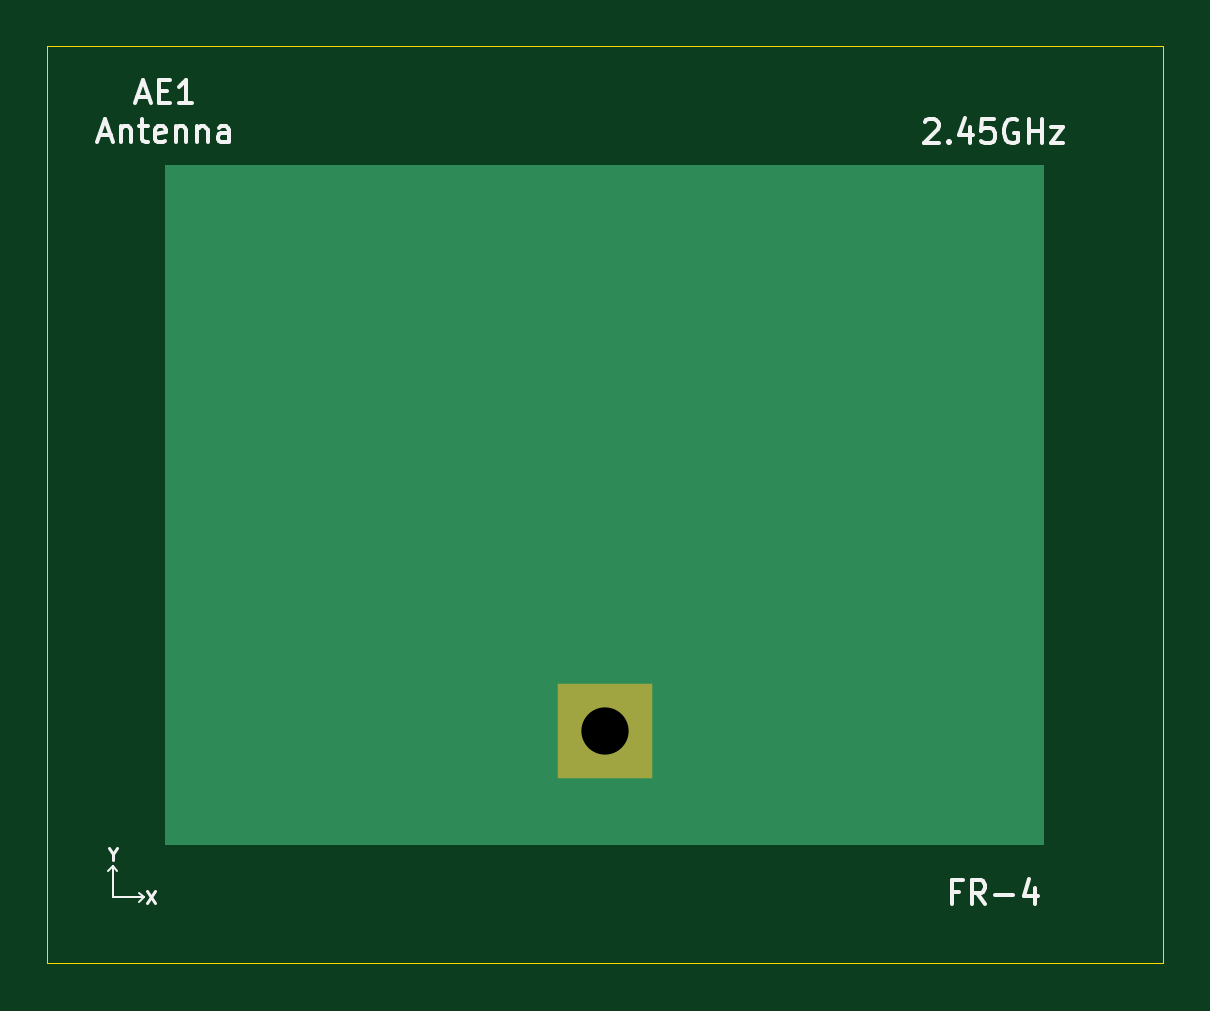
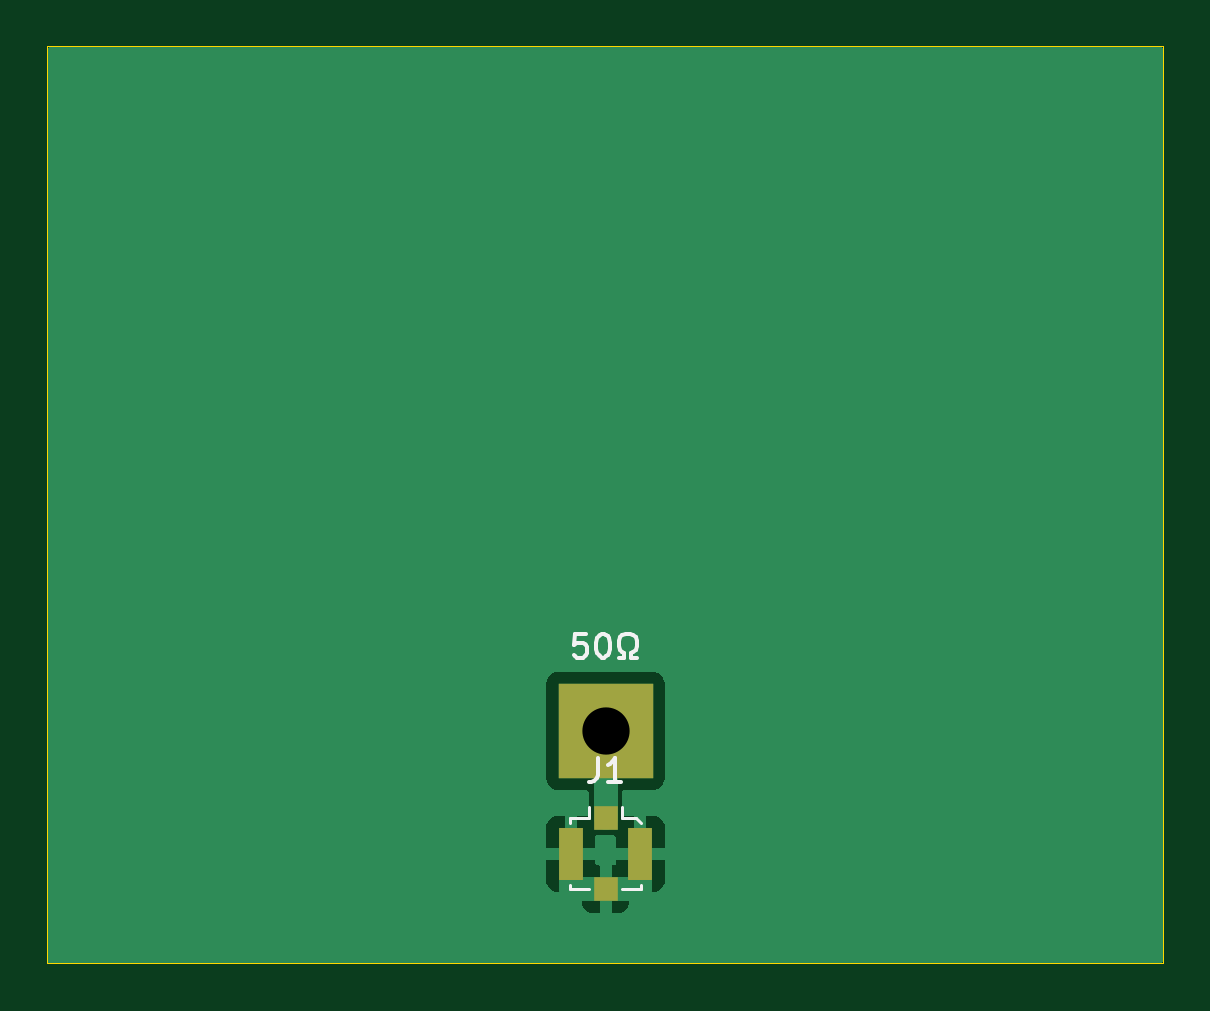
Circuit board: 10 layer files. Board 47.2 x 38.8 mm.
- bottom_copper: patch-antenna-B_Cu.gbl (11006 bytes)
- bottom_mask: patch-antenna-B_Mask.gbs (801 bytes)
- paste: patch-antenna-B_Paste.gbp (707 bytes)
- bottom_silk: patch-antenna-B_Silkscreen.gbo (2864 bytes)
- outline: patch-antenna-Edge_Cuts.gm1 (743 bytes)
- top_copper: patch-antenna-F_Cu.gtl (852 bytes)
- top_mask: patch-antenna-F_Mask.gts (597 bytes)
- paste: patch-antenna-F_Paste.gtp (503 bytes)
- top_silk: patch-antenna-F_Silkscreen.gto (5587 bytes)
- drill: patch-antenna.drl (360 bytes)

=== bottom_copper: patch-antenna-B_Cu.gbl (11006 bytes, source omitted) ===
=== bottom_mask: patch-antenna-B_Mask.gbs ===
G04 #@! TF.GenerationSoftware,KiCad,Pcbnew,6.0.2+dfsg-1*
G04 #@! TF.CreationDate,2022-08-15T17:06:07+10:00*
G04 #@! TF.ProjectId,patch-antenna,70617463-682d-4616-9e74-656e6e612e6b,1*
G04 #@! TF.SameCoordinates,Original*
G04 #@! TF.FileFunction,Soldermask,Bot*
G04 #@! TF.FilePolarity,Negative*
%FSLAX46Y46*%
G04 Gerber Fmt 4.6, Leading zero omitted, Abs format (unit mm)*
G04 Created by KiCad (PCBNEW 6.0.2+dfsg-1) date 2022-08-15 17:06:07*
%MOMM*%
%LPD*%
G01*
G04 APERTURE LIST*
%ADD10R,4.000000X4.000000*%
%ADD11R,1.000000X1.000000*%
%ADD12R,1.050000X2.200000*%
G04 APERTURE END LIST*
D10*
G04 #@! TO.C,AE1*
X129510000Y-102590000D03*
G04 #@! TD*
D11*
G04 #@! TO.C,J1*
X129510000Y-106300000D03*
D12*
X128035000Y-107800000D03*
X130985000Y-107800000D03*
D11*
X129510000Y-109300000D03*
G04 #@! TD*
M02*

=== paste: patch-antenna-B_Paste.gbp ===
G04 #@! TF.GenerationSoftware,KiCad,Pcbnew,6.0.2+dfsg-1*
G04 #@! TF.CreationDate,2022-08-15T17:06:06+10:00*
G04 #@! TF.ProjectId,patch-antenna,70617463-682d-4616-9e74-656e6e612e6b,1*
G04 #@! TF.SameCoordinates,Original*
G04 #@! TF.FileFunction,Paste,Bot*
G04 #@! TF.FilePolarity,Positive*
%FSLAX46Y46*%
G04 Gerber Fmt 4.6, Leading zero omitted, Abs format (unit mm)*
G04 Created by KiCad (PCBNEW 6.0.2+dfsg-1) date 2022-08-15 17:06:06*
%MOMM*%
%LPD*%
G01*
G04 APERTURE LIST*
%ADD10R,1.000000X1.000000*%
%ADD11R,1.050000X2.200000*%
G04 APERTURE END LIST*
D10*
G04 #@! TO.C,J1*
X129510000Y-106300000D03*
D11*
X128035000Y-107800000D03*
X130985000Y-107800000D03*
D10*
X129510000Y-109300000D03*
G04 #@! TD*
M02*

=== bottom_silk: patch-antenna-B_Silkscreen.gbo ===
G04 #@! TF.GenerationSoftware,KiCad,Pcbnew,6.0.2+dfsg-1*
G04 #@! TF.CreationDate,2022-08-15T17:06:07+10:00*
G04 #@! TF.ProjectId,patch-antenna,70617463-682d-4616-9e74-656e6e612e6b,1*
G04 #@! TF.SameCoordinates,Original*
G04 #@! TF.FileFunction,Legend,Bot*
G04 #@! TF.FilePolarity,Positive*
%FSLAX46Y46*%
G04 Gerber Fmt 4.6, Leading zero omitted, Abs format (unit mm)*
G04 Created by KiCad (PCBNEW 6.0.2+dfsg-1) date 2022-08-15 17:06:07*
%MOMM*%
%LPD*%
G01*
G04 APERTURE LIST*
%ADD10C,0.150000*%
%ADD11C,0.120000*%
G04 APERTURE END LIST*
D10*
X130329523Y-98492380D02*
X130805714Y-98492380D01*
X130853333Y-98968571D01*
X130805714Y-98920952D01*
X130710476Y-98873333D01*
X130472380Y-98873333D01*
X130377142Y-98920952D01*
X130329523Y-98968571D01*
X130281904Y-99063809D01*
X130281904Y-99301904D01*
X130329523Y-99397142D01*
X130377142Y-99444761D01*
X130472380Y-99492380D01*
X130710476Y-99492380D01*
X130805714Y-99444761D01*
X130853333Y-99397142D01*
X129662857Y-98492380D02*
X129567619Y-98492380D01*
X129472380Y-98540000D01*
X129424761Y-98587619D01*
X129377142Y-98682857D01*
X129329523Y-98873333D01*
X129329523Y-99111428D01*
X129377142Y-99301904D01*
X129424761Y-99397142D01*
X129472380Y-99444761D01*
X129567619Y-99492380D01*
X129662857Y-99492380D01*
X129758095Y-99444761D01*
X129805714Y-99397142D01*
X129853333Y-99301904D01*
X129900952Y-99111428D01*
X129900952Y-98873333D01*
X129853333Y-98682857D01*
X129805714Y-98587619D01*
X129758095Y-98540000D01*
X129662857Y-98492380D01*
X128948571Y-99492380D02*
X128710476Y-99492380D01*
X128710476Y-99301904D01*
X128805714Y-99254285D01*
X128900952Y-99159047D01*
X128948571Y-99016190D01*
X128948571Y-98778095D01*
X128900952Y-98635238D01*
X128805714Y-98540000D01*
X128662857Y-98492380D01*
X128472380Y-98492380D01*
X128329523Y-98540000D01*
X128234285Y-98635238D01*
X128186666Y-98778095D01*
X128186666Y-99016190D01*
X128234285Y-99159047D01*
X128329523Y-99254285D01*
X128424761Y-99301904D01*
X128424761Y-99492380D01*
X128186666Y-99492380D01*
G04 #@! TO.C,J1*
X129843333Y-103752380D02*
X129843333Y-104466666D01*
X129890952Y-104609523D01*
X129986190Y-104704761D01*
X130129047Y-104752380D01*
X130224285Y-104752380D01*
X128843333Y-104752380D02*
X129414761Y-104752380D01*
X129129047Y-104752380D02*
X129129047Y-103752380D01*
X129224285Y-103895238D01*
X129319523Y-103990476D01*
X129414761Y-104038095D01*
D11*
X128010000Y-109100000D02*
X128010000Y-109300000D01*
X128010000Y-109300000D02*
X128810000Y-109300000D01*
X131010000Y-106300000D02*
X130210000Y-106300000D01*
X128810000Y-106300000D02*
X128210000Y-106300000D01*
X130210000Y-109300000D02*
X131010000Y-109300000D01*
X128810000Y-106300000D02*
X128810000Y-105800000D01*
X131010000Y-106500000D02*
X131010000Y-106300000D01*
X131010000Y-109300000D02*
X131010000Y-109100000D01*
X130210000Y-106300000D02*
X130210000Y-105800000D01*
X128210000Y-106300000D02*
X128010000Y-106500000D01*
G04 #@! TD*
M02*

=== outline: patch-antenna-Edge_Cuts.gm1 ===
G04 #@! TF.GenerationSoftware,KiCad,Pcbnew,6.0.2+dfsg-1*
G04 #@! TF.CreationDate,2022-08-15T17:06:07+10:00*
G04 #@! TF.ProjectId,patch-antenna,70617463-682d-4616-9e74-656e6e612e6b,1*
G04 #@! TF.SameCoordinates,Original*
G04 #@! TF.FileFunction,Profile,NP*
%FSLAX46Y46*%
G04 Gerber Fmt 4.6, Leading zero omitted, Abs format (unit mm)*
G04 Created by KiCad (PCBNEW 6.0.2+dfsg-1) date 2022-08-15 17:06:07*
%MOMM*%
%LPD*%
G01*
G04 APERTURE LIST*
G04 #@! TA.AperFunction,Profile*
%ADD10C,0.050000*%
G04 #@! TD*
G04 APERTURE END LIST*
D10*
X105900000Y-73620000D02*
X153140000Y-73620000D01*
X153140000Y-73620000D02*
X153140000Y-112440000D01*
X153140000Y-112440000D02*
X105900000Y-112440000D01*
X105900000Y-112440000D02*
X105900000Y-73620000D01*
M02*

=== top_copper: patch-antenna-F_Cu.gtl ===
G04 #@! TF.GenerationSoftware,KiCad,Pcbnew,6.0.2+dfsg-1*
G04 #@! TF.CreationDate,2022-08-15T17:06:06+10:00*
G04 #@! TF.ProjectId,patch-antenna,70617463-682d-4616-9e74-656e6e612e6b,1*
G04 #@! TF.SameCoordinates,Original*
G04 #@! TF.FileFunction,Copper,L1,Top*
G04 #@! TF.FilePolarity,Positive*
%FSLAX46Y46*%
G04 Gerber Fmt 4.6, Leading zero omitted, Abs format (unit mm)*
G04 Created by KiCad (PCBNEW 6.0.2+dfsg-1) date 2022-08-15 17:06:06*
%MOMM*%
%LPD*%
G01*
G04 APERTURE LIST*
G04 #@! TA.AperFunction,ComponentPad*
%ADD10R,4.000000X4.000000*%
G04 #@! TD*
G04 APERTURE END LIST*
G04 #@! TO.C,AE1*
G36*
X148125000Y-107430000D02*
G01*
X110895000Y-107430000D01*
X110895000Y-78620000D01*
X148125000Y-78620000D01*
X148125000Y-107430000D01*
G37*
G04 #@! TD*
D10*
G04 #@! TO.P,AE1,1,A*
G04 #@! TO.N,Net-(AE1-Pad1)*
X129510000Y-102590000D03*
G04 #@! TD*
M02*

=== top_mask: patch-antenna-F_Mask.gts ===
G04 #@! TF.GenerationSoftware,KiCad,Pcbnew,6.0.2+dfsg-1*
G04 #@! TF.CreationDate,2022-08-15T17:06:07+10:00*
G04 #@! TF.ProjectId,patch-antenna,70617463-682d-4616-9e74-656e6e612e6b,1*
G04 #@! TF.SameCoordinates,Original*
G04 #@! TF.FileFunction,Soldermask,Top*
G04 #@! TF.FilePolarity,Negative*
%FSLAX46Y46*%
G04 Gerber Fmt 4.6, Leading zero omitted, Abs format (unit mm)*
G04 Created by KiCad (PCBNEW 6.0.2+dfsg-1) date 2022-08-15 17:06:07*
%MOMM*%
%LPD*%
G01*
G04 APERTURE LIST*
%ADD10R,4.000000X4.000000*%
G04 APERTURE END LIST*
D10*
G04 #@! TO.C,AE1*
X129510000Y-102590000D03*
G04 #@! TD*
M02*

=== paste: patch-antenna-F_Paste.gtp ===
G04 #@! TF.GenerationSoftware,KiCad,Pcbnew,6.0.2+dfsg-1*
G04 #@! TF.CreationDate,2022-08-15T17:06:06+10:00*
G04 #@! TF.ProjectId,patch-antenna,70617463-682d-4616-9e74-656e6e612e6b,1*
G04 #@! TF.SameCoordinates,Original*
G04 #@! TF.FileFunction,Paste,Top*
G04 #@! TF.FilePolarity,Positive*
%FSLAX46Y46*%
G04 Gerber Fmt 4.6, Leading zero omitted, Abs format (unit mm)*
G04 Created by KiCad (PCBNEW 6.0.2+dfsg-1) date 2022-08-15 17:06:06*
%MOMM*%
%LPD*%
G01*
G04 APERTURE LIST*
G04 APERTURE END LIST*
M02*

=== top_silk: patch-antenna-F_Silkscreen.gto ===
G04 #@! TF.GenerationSoftware,KiCad,Pcbnew,6.0.2+dfsg-1*
G04 #@! TF.CreationDate,2022-08-15T17:06:06+10:00*
G04 #@! TF.ProjectId,patch-antenna,70617463-682d-4616-9e74-656e6e612e6b,1*
G04 #@! TF.SameCoordinates,Original*
G04 #@! TF.FileFunction,Legend,Top*
G04 #@! TF.FilePolarity,Positive*
%FSLAX46Y46*%
G04 Gerber Fmt 4.6, Leading zero omitted, Abs format (unit mm)*
G04 Created by KiCad (PCBNEW 6.0.2+dfsg-1) date 2022-08-15 17:06:06*
%MOMM*%
%LPD*%
G01*
G04 APERTURE LIST*
%ADD10C,0.100000*%
%ADD11C,0.125000*%
%ADD12C,0.150000*%
G04 APERTURE END LIST*
D10*
X110000000Y-109641250D02*
X109810000Y-109831250D01*
X108690000Y-109641250D02*
X108690000Y-108331250D01*
X108690000Y-108331250D02*
X108500000Y-108521250D01*
X108690000Y-108331250D02*
X108880000Y-108521250D01*
X108690000Y-109641250D02*
X110000000Y-109641250D01*
X110000000Y-109641250D02*
X109810000Y-109451250D01*
D11*
X110143333Y-109367440D02*
X110476666Y-109867440D01*
X110476666Y-109367440D02*
X110143333Y-109867440D01*
D12*
X143075238Y-76797619D02*
X143122857Y-76750000D01*
X143218095Y-76702380D01*
X143456190Y-76702380D01*
X143551428Y-76750000D01*
X143599047Y-76797619D01*
X143646666Y-76892857D01*
X143646666Y-76988095D01*
X143599047Y-77130952D01*
X143027619Y-77702380D01*
X143646666Y-77702380D01*
X144075238Y-77607142D02*
X144122857Y-77654761D01*
X144075238Y-77702380D01*
X144027619Y-77654761D01*
X144075238Y-77607142D01*
X144075238Y-77702380D01*
X144980000Y-77035714D02*
X144980000Y-77702380D01*
X144741904Y-76654761D02*
X144503809Y-77369047D01*
X145122857Y-77369047D01*
X145980000Y-76702380D02*
X145503809Y-76702380D01*
X145456190Y-77178571D01*
X145503809Y-77130952D01*
X145599047Y-77083333D01*
X145837142Y-77083333D01*
X145932380Y-77130952D01*
X145980000Y-77178571D01*
X146027619Y-77273809D01*
X146027619Y-77511904D01*
X145980000Y-77607142D01*
X145932380Y-77654761D01*
X145837142Y-77702380D01*
X145599047Y-77702380D01*
X145503809Y-77654761D01*
X145456190Y-77607142D01*
X146980000Y-76750000D02*
X146884761Y-76702380D01*
X146741904Y-76702380D01*
X146599047Y-76750000D01*
X146503809Y-76845238D01*
X146456190Y-76940476D01*
X146408571Y-77130952D01*
X146408571Y-77273809D01*
X146456190Y-77464285D01*
X146503809Y-77559523D01*
X146599047Y-77654761D01*
X146741904Y-77702380D01*
X146837142Y-77702380D01*
X146980000Y-77654761D01*
X147027619Y-77607142D01*
X147027619Y-77273809D01*
X146837142Y-77273809D01*
X147456190Y-77702380D02*
X147456190Y-76702380D01*
X147456190Y-77178571D02*
X148027619Y-77178571D01*
X148027619Y-77702380D02*
X148027619Y-76702380D01*
X148408571Y-77035714D02*
X148932380Y-77035714D01*
X148408571Y-77702380D01*
X148932380Y-77702380D01*
X144527619Y-109398571D02*
X144194285Y-109398571D01*
X144194285Y-109922380D02*
X144194285Y-108922380D01*
X144670476Y-108922380D01*
X145622857Y-109922380D02*
X145289523Y-109446190D01*
X145051428Y-109922380D02*
X145051428Y-108922380D01*
X145432380Y-108922380D01*
X145527619Y-108970000D01*
X145575238Y-109017619D01*
X145622857Y-109112857D01*
X145622857Y-109255714D01*
X145575238Y-109350952D01*
X145527619Y-109398571D01*
X145432380Y-109446190D01*
X145051428Y-109446190D01*
X146051428Y-109541428D02*
X146813333Y-109541428D01*
X147718095Y-109255714D02*
X147718095Y-109922380D01*
X147480000Y-108874761D02*
X147241904Y-109589047D01*
X147860952Y-109589047D01*
D11*
X108680000Y-107809345D02*
X108680000Y-108047440D01*
X108513333Y-107547440D02*
X108680000Y-107809345D01*
X108846666Y-107547440D01*
D12*
G04 #@! TO.C,AE1*
X109723333Y-75746666D02*
X110199523Y-75746666D01*
X109628095Y-76032380D02*
X109961428Y-75032380D01*
X110294761Y-76032380D01*
X110628095Y-75508571D02*
X110961428Y-75508571D01*
X111104285Y-76032380D02*
X110628095Y-76032380D01*
X110628095Y-75032380D01*
X111104285Y-75032380D01*
X112056666Y-76032380D02*
X111485238Y-76032380D01*
X111770952Y-76032380D02*
X111770952Y-75032380D01*
X111675714Y-75175238D01*
X111580476Y-75270476D01*
X111485238Y-75318095D01*
X108128095Y-77386666D02*
X108604285Y-77386666D01*
X108032857Y-77672380D02*
X108366190Y-76672380D01*
X108699523Y-77672380D01*
X109032857Y-77005714D02*
X109032857Y-77672380D01*
X109032857Y-77100952D02*
X109080476Y-77053333D01*
X109175714Y-77005714D01*
X109318571Y-77005714D01*
X109413809Y-77053333D01*
X109461428Y-77148571D01*
X109461428Y-77672380D01*
X109794761Y-77005714D02*
X110175714Y-77005714D01*
X109937619Y-76672380D02*
X109937619Y-77529523D01*
X109985238Y-77624761D01*
X110080476Y-77672380D01*
X110175714Y-77672380D01*
X110890000Y-77624761D02*
X110794761Y-77672380D01*
X110604285Y-77672380D01*
X110509047Y-77624761D01*
X110461428Y-77529523D01*
X110461428Y-77148571D01*
X110509047Y-77053333D01*
X110604285Y-77005714D01*
X110794761Y-77005714D01*
X110890000Y-77053333D01*
X110937619Y-77148571D01*
X110937619Y-77243809D01*
X110461428Y-77339047D01*
X111366190Y-77005714D02*
X111366190Y-77672380D01*
X111366190Y-77100952D02*
X111413809Y-77053333D01*
X111509047Y-77005714D01*
X111651904Y-77005714D01*
X111747142Y-77053333D01*
X111794761Y-77148571D01*
X111794761Y-77672380D01*
X112270952Y-77005714D02*
X112270952Y-77672380D01*
X112270952Y-77100952D02*
X112318571Y-77053333D01*
X112413809Y-77005714D01*
X112556666Y-77005714D01*
X112651904Y-77053333D01*
X112699523Y-77148571D01*
X112699523Y-77672380D01*
X113604285Y-77672380D02*
X113604285Y-77148571D01*
X113556666Y-77053333D01*
X113461428Y-77005714D01*
X113270952Y-77005714D01*
X113175714Y-77053333D01*
X113604285Y-77624761D02*
X113509047Y-77672380D01*
X113270952Y-77672380D01*
X113175714Y-77624761D01*
X113128095Y-77529523D01*
X113128095Y-77434285D01*
X113175714Y-77339047D01*
X113270952Y-77291428D01*
X113509047Y-77291428D01*
X113604285Y-77243809D01*
G04 #@! TD*
M02*

=== drill: patch-antenna.drl ===
M48
; DRILL file {KiCad 6.0.2+dfsg-1} date Mon 15 Aug 2022 17:05:46
; FORMAT={-:-/ absolute / metric / decimal}
; #@! TF.CreationDate,2022-08-15T17:05:46+10:00
; #@! TF.GenerationSoftware,Kicad,Pcbnew,6.0.2+dfsg-1
; #@! TF.FileFunction,MixedPlating,1,2
FMAT,2
METRIC
; #@! TA.AperFunction,Plated,PTH,ComponentDrill
T1C2.000
%
G90
G05
T1
X129.51Y-102.59
T0
M30

